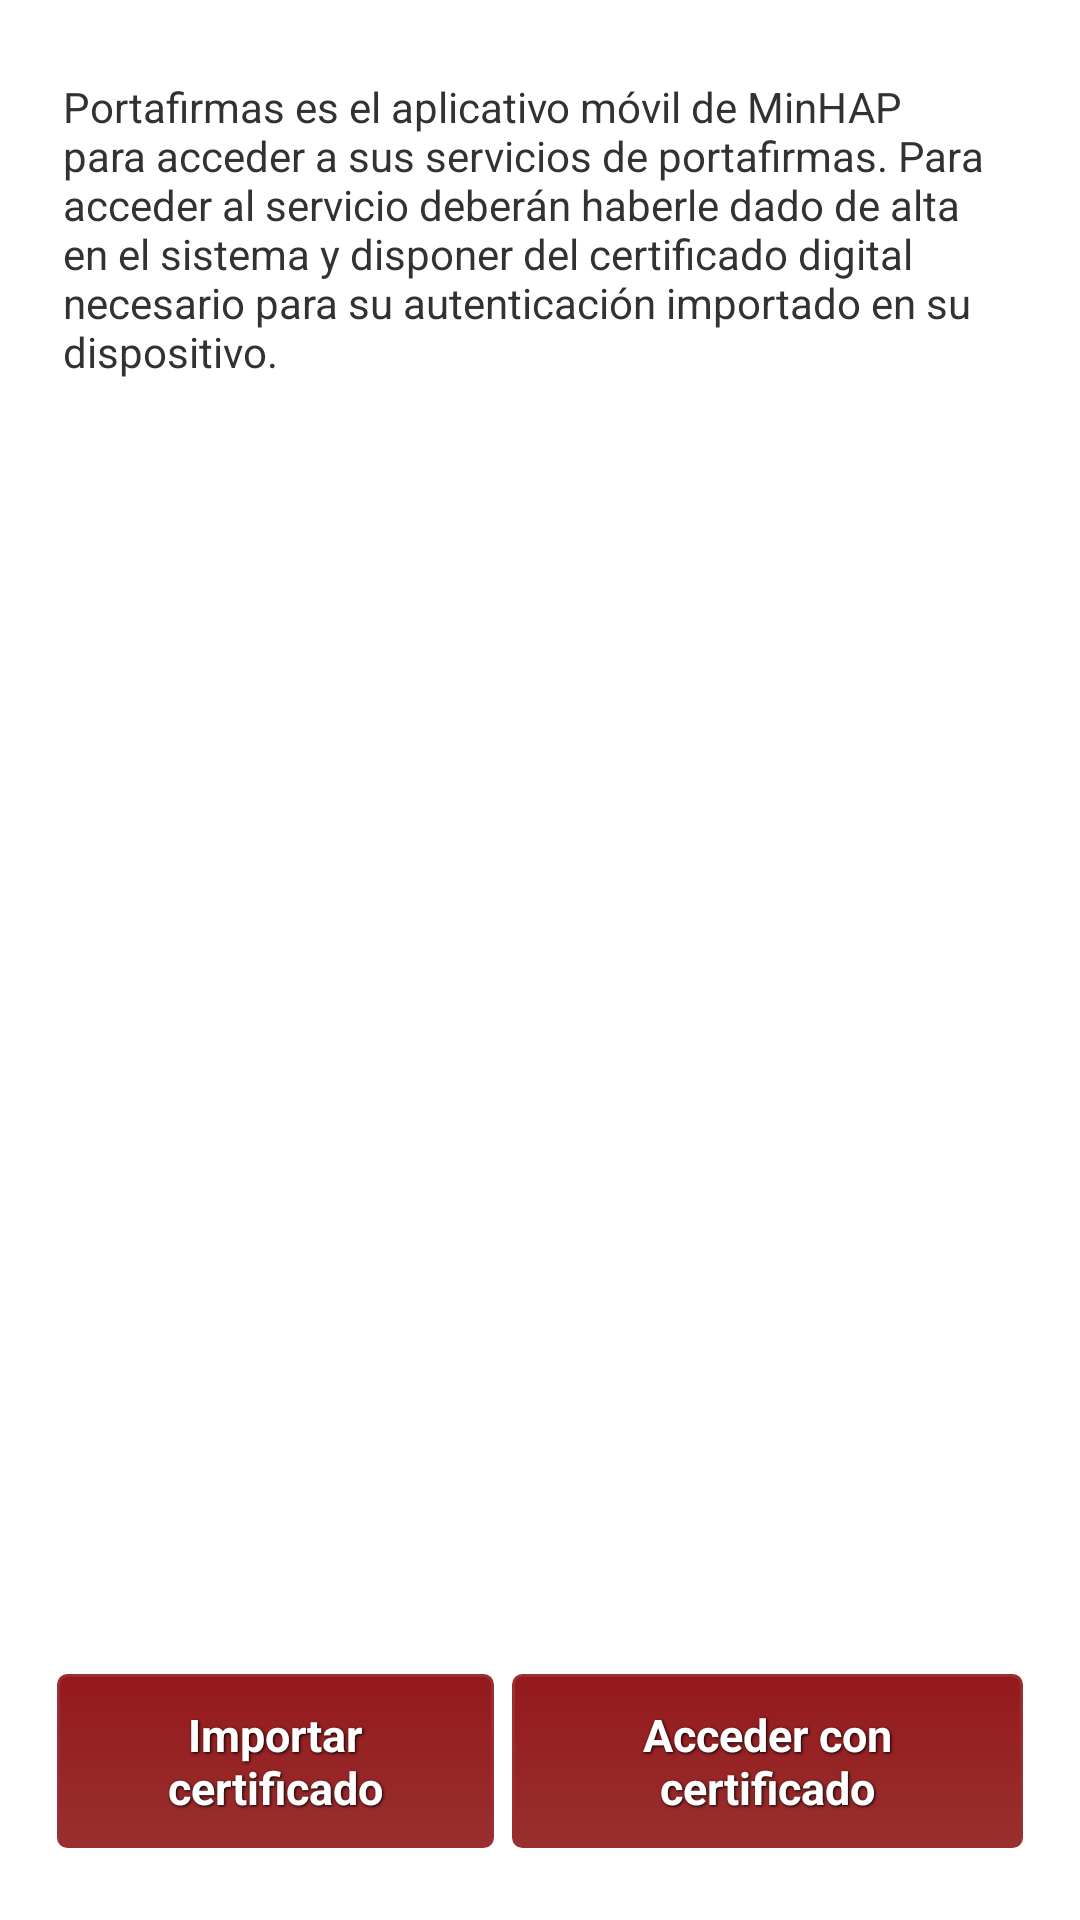

Layout XML and referenced resources for this Android screen:
<!-- AndroidManifest.xml: application theme AppTheme -->
<!-- res/layout/activity_login.xml -->
<FrameLayout  
    xmlns:android="http://schemas.android.com/apk/res/android"
    xmlns:tools="http://schemas.android.com/tools"
	android:layout_width="match_parent" 
	android:layout_height="match_parent">

	<ImageView
		android:layout_width="match_parent" 
		android:layout_height="match_parent"
		android:src="@drawable/background" 
		android:scaleType="fitCenter" 
		android:contentDescription="@string/app_name"/>
	
	<RelativeLayout
	    android:layout_width="match_parent"
	    android:layout_height="match_parent"
	    android:paddingBottom="@dimen/activity_vertical_margin"
	    android:paddingLeft="@dimen/activity_horizontal_margin"
	    android:paddingRight="@dimen/activity_horizontal_margin"
	    android:paddingTop="@dimen/activity_vertical_margin">
		
	    <ImageView
	        android:id="@+id/imageView1"
	        android:layout_width="wrap_content"
	        android:layout_height="wrap_content"
	        android:layout_alignParentTop="true"
	        android:layout_centerHorizontal="true"
	        android:layout_marginTop="5dp"
	        android:contentDescription="@string/signfolder_logo"
	        android:src="@drawable/logo_portafirmas_mini" />
	    
	    <TextView
	        android:id="@+id/presentationText"
	        android:layout_width="wrap_content"
	        android:layout_height="wrap_content"
	        android:layout_below="@+id/imageView1"
	        android:layout_marginTop="5dp"
	        android:layout_marginLeft="5dp"
	        android:layout_marginRight="5dp"
	        android:text="@string/label_presentation_text_mini"
			android:textAppearance="?android:attr/textAppearanceSmall"
	          />
	
	        <LinearLayout
	            android:layout_width="match_parent"
	            android:layout_height="wrap_content"
	            android:orientation="horizontal"
	            android:layout_alignParentBottom="true"
	            android:layout_marginBottom="5dp"
	            android:layout_marginTop="5dp" >
	
	            <Button
	                android:id="@+id/button_importar_cert"
	                android:layout_width="wrap_content"
	                android:layout_height="wrap_content"
	                android:minWidth="30dp"
	                android:onClick="onClick"
	                android:text="@string/button_import_cert"
	                android:maxLines="2"
	                android:layout_weight="0.5"
	                style="@style/ButtonText" />
	
	            <Button
	                android:id="@+id/button_acceder"
	                android:layout_width="wrap_content"
	                android:layout_height="wrap_content"
	                android:minWidth="30dp"
	                android:onClick="onClick"
	                android:text="@string/button_login"
	                android:maxLines="2"
	                android:layout_weight="0.5"
	                style="@style/ButtonText" />
	        </LinearLayout>
	    
	</RelativeLayout>
</FrameLayout>
<!-- resources referenced by this layout -->
<resources>
  <dimen name="activity_horizontal_margin">16dp</dimen>
  <dimen name="activity_vertical_margin">16dp</dimen>
  <string name="app_name">Port@firma</string>
  <string name="button_import_cert">Importar certificado</string>
  <string name="button_login">Acceder con certificado</string>
  <string name="label_presentation_text_mini">Portafirmas es el aplicativo m\u00F3vil de MinHAP para acceder a sus servicios de portafirmas. Para acceder al servicio deber\u00E1n haberle dado de alta en el sistema y disponer del certificado digital necesario para su autenticaci\u00F3n importado en su dispositivo.</string>
  <string name="signfolder_logo">Logo del portafirmas</string>
  <style name="ButtonText">
  	    <item name="android:layout_width">fill_parent</item>
  	    <item name="android:layout_height">wrap_content</item>
  	    <item name="android:textColor">@color/white</item>
  	    <item name="android:gravity">center</item>
  	    <item name="android:layout_margin">3dp</item>
  	    <item name="android:textAppearance">?android:attr/textAppearanceMedium</item>
  	    <item name="android:textSize">15sp</item>
  	    <item name="android:textStyle">bold</item>
  	    <item name="android:shadowColor">@color/black</item>
  	    <item name="android:shadowDx">1</item>
  	    <item name="android:shadowDy">1</item>
  	    <item name="android:shadowRadius">2</item>
  	    <item name="android:background">@drawable/button_selector</item>
  	</style>
  <style name="AppTheme" parent="android:Theme.Light" />
  <color name="white">#ffffffff</color>
  <color name="black">#ff000000</color>
  <!-- drawable button_selector (drawable) -->
  <?xml version="1.0" encoding="utf-8"?>
  <selector xmlns:android="http://schemas.android.com/apk/res/android">
  	<item android:state_pressed="true">
          <shape>
              <solid
                  android:color="#FBE8E8" />
              <stroke
                  android:width="1dp"
                  android:color="#FBE8E8" />
              <corners
                  android:radius="3dp" />
              <padding
                  android:left="10dp"
                  android:top="10dp"
                  android:right="10dp"
                  android:bottom="10dp" />
          </shape>
      </item>
      <item>
          <shape>
              <gradient
                  android:startColor="@color/red"
                  android:endColor="#992f2f"
                  android:angle="270" />
              <stroke
                  android:width="1dp"
                  android:color="#992f2f" />
              <corners
                  android:radius="3dp" />
              <padding
                  android:left="10dp"
                  android:top="10dp"
                  android:right="10dp"
                  android:bottom="10dp" />
          </shape>
      </item>
  </selector>
  <color name="red">#ff95191c</color>
</resources>
